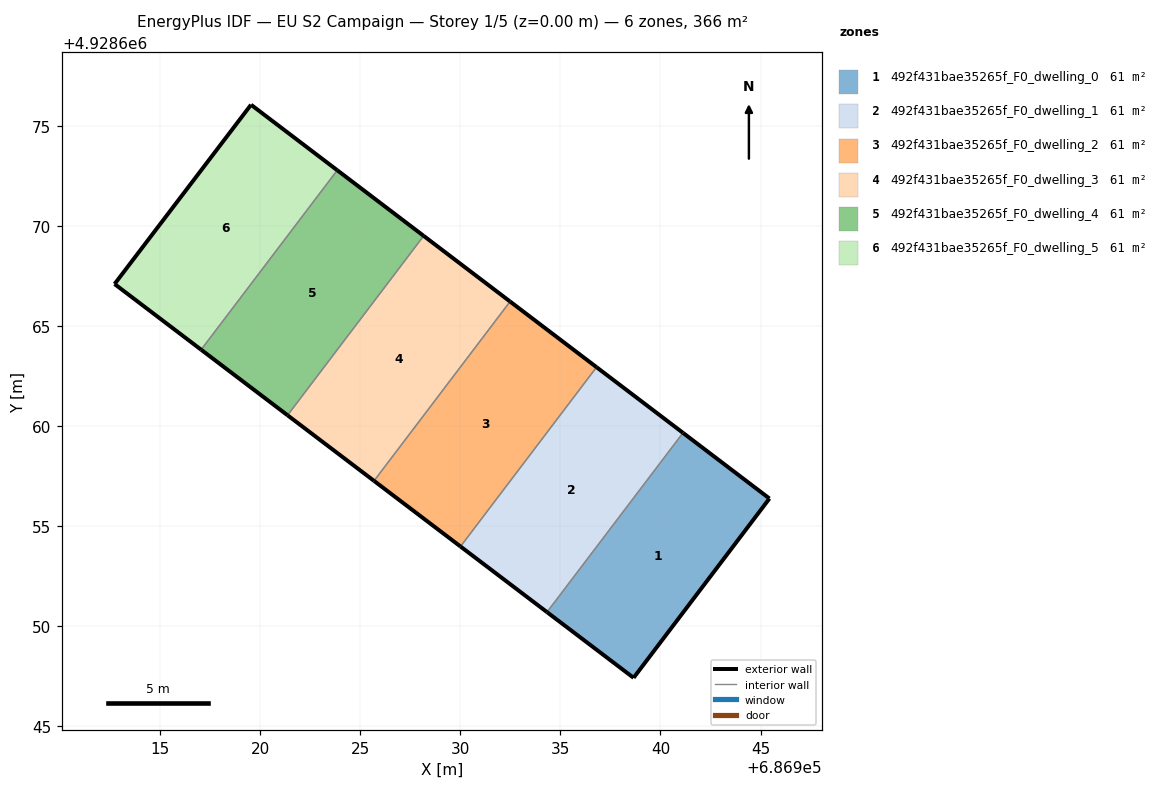
=== STOREY PLAN SPEC (per zone: floor XY polygon, exterior-wall plan segments, windows/doors) ===
zone 1: 492f431bae35265f_F0_dwelling_0  (61.0 m²)
  floor: (686938.66, 4928647.42) (686945.45, 4928656.38) (686941.13, 4928659.66) (686934.33, 4928650.70)
  exterior wall: (686941.13, 4928659.66) – (686945.45, 4928656.38)  [5.4 m]
  exterior wall: (686945.45, 4928656.38) – (686938.66, 4928647.42)  [11.2 m]
  exterior wall: (686938.66, 4928647.42) – (686934.33, 4928650.70)  [5.4 m]
  interior walls: 1
zone 2: 492f431bae35265f_F0_dwelling_1  (61.0 m²)
  floor: (686934.33, 4928650.70) (686941.13, 4928659.66) (686936.81, 4928662.94) (686930.01, 4928653.98)
  exterior wall: (686934.33, 4928650.70) – (686930.01, 4928653.98)  [5.4 m]
  exterior wall: (686936.81, 4928662.94) – (686941.13, 4928659.66)  [5.4 m]
  interior walls: 2
zone 3: 492f431bae35265f_F0_dwelling_2  (61.0 m²)
  floor: (686930.01, 4928653.98) (686936.81, 4928662.94) (686932.48, 4928666.22) (686925.68, 4928657.26)
  exterior wall: (686930.01, 4928653.98) – (686925.68, 4928657.26)  [5.4 m]
  exterior wall: (686932.48, 4928666.22) – (686936.81, 4928662.94)  [5.4 m]
  interior walls: 2
zone 4: 492f431bae35265f_F0_dwelling_3  (61.0 m²)
  floor: (686925.68, 4928657.26) (686932.48, 4928666.22) (686928.17, 4928669.50) (686921.36, 4928660.54)
  exterior wall: (686925.68, 4928657.26) – (686921.36, 4928660.54)  [5.4 m]
  exterior wall: (686928.17, 4928669.50) – (686932.48, 4928666.22)  [5.4 m]
  interior walls: 2
zone 5: 492f431bae35265f_F0_dwelling_4  (61.0 m²)
  floor: (686921.36, 4928660.54) (686928.17, 4928669.50) (686923.85, 4928672.79) (686917.04, 4928663.82)
  exterior wall: (686921.36, 4928660.54) – (686917.04, 4928663.82)  [5.4 m]
  exterior wall: (686923.85, 4928672.79) – (686928.17, 4928669.50)  [5.4 m]
  interior walls: 2
zone 6: 492f431bae35265f_F0_dwelling_5  (61.0 m²)
  floor: (686917.04, 4928663.82) (686923.85, 4928672.79) (686919.54, 4928676.06) (686912.72, 4928667.10)
  exterior wall: (686917.04, 4928663.82) – (686912.72, 4928667.10)  [5.4 m]
  exterior wall: (686912.72, 4928667.10) – (686919.54, 4928676.06)  [11.3 m]
  exterior wall: (686919.54, 4928676.06) – (686923.85, 4928672.79)  [5.4 m]
  interior walls: 1

=== DERIVED (storey summary) ===
Building: EU S2 Campaign
Storey: 1 of 5  (floor level z = 0.00 m)
Storey gross floor area: 366.2 m²
Zones on this storey: 6
  - 492f431bae35265f_F0_dwelling_0: floor 61.0 m²; exterior wall 22.1 m (66.3 m²); WWR 0.0%
  - 492f431bae35265f_F0_dwelling_1: floor 61.0 m²; exterior wall 10.9 m (32.6 m²); WWR 0.0%
  - 492f431bae35265f_F0_dwelling_2: floor 61.0 m²; exterior wall 10.9 m (32.6 m²); WWR 0.0%
  - 492f431bae35265f_F0_dwelling_3: floor 61.0 m²; exterior wall 10.8 m (32.5 m²); WWR 0.0%
  - 492f431bae35265f_F0_dwelling_4: floor 61.0 m²; exterior wall 10.8 m (32.5 m²); WWR 0.0%
  - 492f431bae35265f_F0_dwelling_5: floor 61.0 m²; exterior wall 22.1 m (66.3 m²); WWR 0.0%
Zone adjacency (shared interzone walls):
  - 492f431bae35265f_F0_dwelling_0 ↔ 492f431bae35265f_F0_dwelling_1
  - 492f431bae35265f_F0_dwelling_1 ↔ 492f431bae35265f_F0_dwelling_2
  - 492f431bae35265f_F0_dwelling_2 ↔ 492f431bae35265f_F0_dwelling_3
  - 492f431bae35265f_F0_dwelling_3 ↔ 492f431bae35265f_F0_dwelling_4
  - 492f431bae35265f_F0_dwelling_4 ↔ 492f431bae35265f_F0_dwelling_5